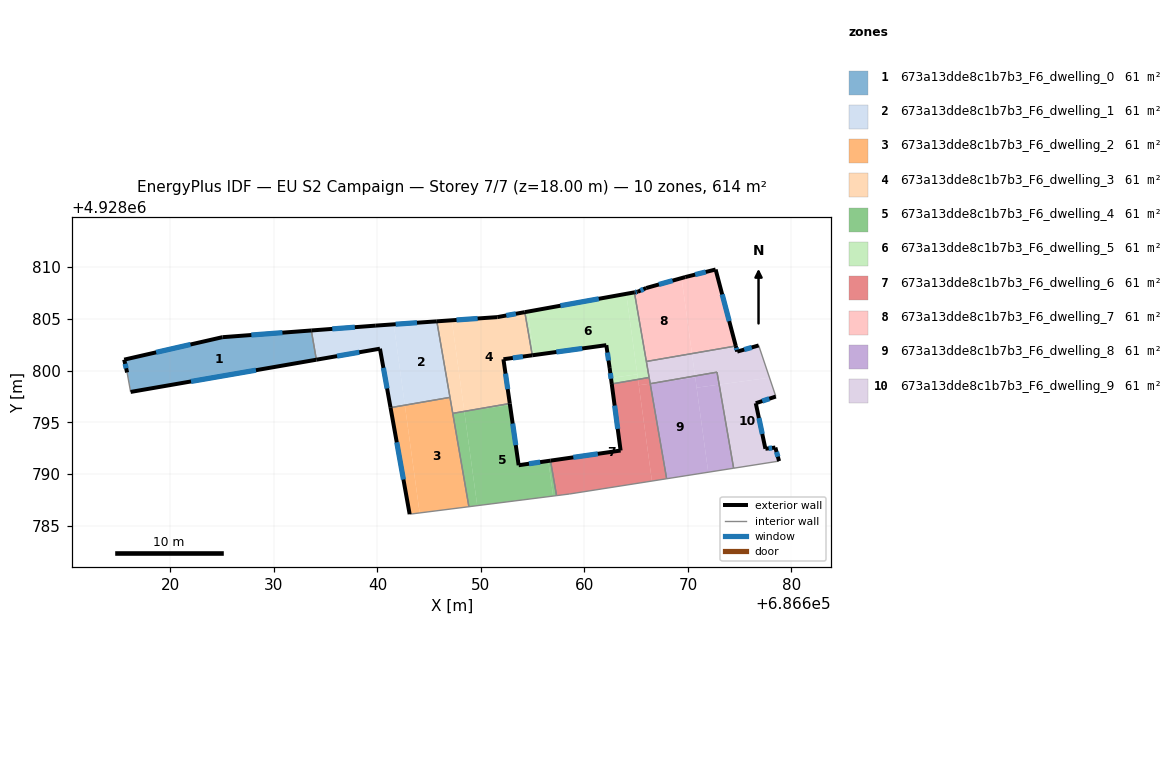
=== STOREY PLAN SPEC (per zone: floor XY polygon, exterior-wall plan segments, windows/doors) ===
zone 1: 673a13dde8c1b7b3_F6_dwelling_0  (61.4 m²)
  floor: (686633.61, 4928803.88) (686634.10, 4928801.06) (686616.15, 4928797.94) (686615.81, 4928799.82) (686615.53, 4928801.06) (686625.02, 4928803.23)
  exterior wall: (686616.15, 4928797.94) – (686634.10, 4928801.05)  [18.2 m]
    window: (686621.99, 4928798.95) – (686628.26, 4928800.04)  [6.7 m²]
  exterior wall: (686615.53, 4928801.06) – (686615.81, 4928799.82)  [1.3 m]
    window: (686615.62, 4928800.66) – (686615.72, 4928800.23)  [0.5 m²]
  exterior wall: (686625.02, 4928803.23) – (686615.53, 4928801.06)  [9.7 m]
    window: (686621.94, 4928802.53) – (686618.62, 4928801.77)  [3.6 m²]
  exterior wall: (686633.61, 4928803.88) – (686625.02, 4928803.23)  [8.6 m]
    window: (686630.82, 4928803.67) – (686627.82, 4928803.44)  [3.2 m²]
  interior walls: 2
zone 2: 673a13dde8c1b7b3_F6_dwelling_1  (61.4 m²)
  floor: (686645.74, 4928804.76) (686647.01, 4928797.42) (686642.65, 4928796.66) (686641.58, 4928804.47)
  floor: (686641.58, 4928804.47) (686642.65, 4928796.66) (686641.27, 4928796.42) (686640.24, 4928802.12) (686634.10, 4928801.06) (686633.61, 4928803.88) (686639.84, 4928804.35)
  exterior wall: (686639.84, 4928804.35) – (686633.61, 4928803.88)  [6.2 m]
    window: (686637.82, 4928804.20) – (686635.64, 4928804.03)  [2.3 m²]
  exterior wall: (686645.74, 4928804.76) – (686639.84, 4928804.35)  [5.9 m]
    window: (686643.82, 4928804.63) – (686641.76, 4928804.48)  [2.2 m²]
  exterior wall: (686640.24, 4928802.12) – (686641.27, 4928796.42)  [5.8 m]
    window: (686640.57, 4928800.27) – (686640.93, 4928798.28)  [2.1 m²]
  exterior wall: (686634.10, 4928801.05) – (686640.24, 4928802.12)  [6.2 m]
    window: (686636.10, 4928801.40) – (686638.24, 4928801.77)  [2.3 m²]
  interior walls: 3
zone 3: 673a13dde8c1b7b3_F6_dwelling_2  (61.4 m²)
  floor: (686642.65, 4928796.66) (686644.08, 4928786.25) (686643.11, 4928786.13) (686641.27, 4928796.42)
  floor: (686647.01, 4928797.42) (686648.83, 4928786.85) (686644.08, 4928786.25) (686642.65, 4928796.66)
  exterior wall: (686641.27, 4928796.42) – (686643.11, 4928786.13)  [10.5 m]
    window: (686641.87, 4928793.08) – (686642.51, 4928789.48)  [3.8 m²]
  interior walls: 4
zone 4: 673a13dde8c1b7b3_F6_dwelling_3  (61.4 m²)
  floor: (686654.24, 4928805.65) (686654.96, 4928801.48) (686652.17, 4928801.10) (686652.79, 4928796.83) (686648.39, 4928796.07) (686647.19, 4928804.86) (686651.58, 4928805.17)
  floor: (686647.19, 4928804.86) (686648.39, 4928796.07) (686647.28, 4928795.87) (686645.74, 4928804.76)
  exterior wall: (686652.79, 4928796.83) – (686652.17, 4928801.10)  [4.3 m]
    window: (686652.59, 4928798.22) – (686652.37, 4928799.71)  [1.6 m²]
  exterior wall: (686651.58, 4928805.17) – (686645.74, 4928804.76)  [5.9 m]
    window: (686649.68, 4928805.04) – (686647.64, 4928804.90)  [2.1 m²]
  exterior wall: (686654.24, 4928805.65) – (686651.58, 4928805.17)  [2.7 m]
    window: (686653.37, 4928805.49) – (686652.45, 4928805.33)  [1.0 m²]
  exterior wall: (686652.17, 4928801.10) – (686654.96, 4928801.48)  [2.8 m]
    window: (686653.08, 4928801.22) – (686654.05, 4928801.36)  [1.0 m²]
  interior walls: 4
zone 5: 673a13dde8c1b7b3_F6_dwelling_4  (61.4 m²)
  floor: (686652.81, 4928796.67) (686653.64, 4928790.86) (686656.51, 4928791.27) (686656.97, 4928787.88) (686649.64, 4928786.96) (686648.39, 4928796.06)
  floor: (686652.79, 4928796.83) (686652.81, 4928796.67) (686648.39, 4928796.06)
  floor: (686656.72, 4928791.30) (686657.30, 4928787.92) (686656.97, 4928787.88) (686656.51, 4928791.27)
  floor: (686648.40, 4928796.02) (686649.64, 4928786.96) (686648.83, 4928786.85) (686647.28, 4928795.86)
  floor: (686648.39, 4928796.06) (686648.40, 4928796.02) (686647.28, 4928795.87)
  floor: (686652.79, 4928796.83) (686648.39, 4928796.06) (686647.28, 4928795.87)
  exterior wall: (686653.64, 4928790.86) – (686652.79, 4928796.83)  [6.0 m]
    window: (686653.36, 4928792.80) – (686653.06, 4928794.89)  [2.2 m²]
  exterior wall: (686656.72, 4928791.30) – (686653.64, 4928790.86)  [3.1 m]
    window: (686655.72, 4928791.16) – (686654.64, 4928791.01)  [1.1 m²]
  interior walls: 4
zone 6: 673a13dde8c1b7b3_F6_dwelling_5  (61.4 m²)
  floor: (686664.83, 4928807.56) (686666.25, 4928799.34) (686665.17, 4928799.15) (686664.04, 4928807.42)
  floor: (686664.04, 4928807.42) (686665.10, 4928799.64) (686662.56, 4928799.30) (686662.43, 4928800.26) (686662.11, 4928802.46) (686655.10, 4928801.50) (686654.53, 4928805.70)
  floor: (686654.53, 4928805.70) (686655.10, 4928801.50) (686654.96, 4928801.48) (686654.24, 4928805.65)
  floor: (686665.10, 4928799.64) (686665.17, 4928799.15) (686662.64, 4928798.72) (686662.56, 4928799.30)
  exterior wall: (686654.96, 4928801.48) – (686662.11, 4928802.46)  [7.2 m]
    window: (686657.29, 4928801.80) – (686659.79, 4928802.14)  [2.6 m²]
  exterior wall: (686664.83, 4928807.56) – (686654.24, 4928805.65)  [10.8 m]
    window: (686661.38, 4928806.94) – (686657.68, 4928806.27)  [3.9 m²]
  exterior wall: (686662.43, 4928800.26) – (686662.64, 4928798.71)  [1.6 m]
    window: (686662.50, 4928799.76) – (686662.57, 4928799.22)  [0.6 m²]
  exterior wall: (686662.11, 4928802.46) – (686662.43, 4928800.26)  [2.2 m]
    window: (686662.22, 4928801.75) – (686662.33, 4928800.98)  [0.8 m²]
  interior walls: 4
zone 7: 673a13dde8c1b7b3_F6_dwelling_6  (61.4 m²)
  floor: (686665.17, 4928799.15) (686666.52, 4928789.33) (686658.54, 4928788.08) (686657.30, 4928787.92) (686656.72, 4928791.30) (686663.49, 4928792.28) (686662.64, 4928798.72)
  floor: (686666.35, 4928798.74) (686667.94, 4928789.56) (686666.52, 4928789.33) (686665.25, 4928798.59)
  floor: (686666.25, 4928799.34) (686666.35, 4928798.74) (686665.25, 4928798.59) (686665.17, 4928799.15)
  exterior wall: (686663.49, 4928792.28) – (686656.72, 4928791.30)  [6.8 m]
    window: (686661.29, 4928791.96) – (686658.92, 4928791.62)  [2.5 m²]
  exterior wall: (686662.64, 4928798.71) – (686663.49, 4928792.28)  [6.5 m]
    window: (686662.92, 4928796.62) – (686663.21, 4928794.37)  [2.4 m²]
  interior walls: 6
zone 8: 673a13dde8c1b7b3_F6_dwelling_7  (61.4 m²)
  floor: (686672.67, 4928809.77) (686674.62, 4928802.38) (686670.39, 4928801.65) (686669.39, 4928808.94) (686669.74, 4928809.04)
  floor: (686669.39, 4928808.94) (686670.39, 4928801.65) (686665.98, 4928800.89) (686664.83, 4928807.56) (686665.15, 4928807.62) (686665.96, 4928807.98)
  exterior wall: (686665.96, 4928807.98) – (686665.15, 4928807.62)  [0.9 m]
    window: (686665.70, 4928807.86) – (686665.42, 4928807.74)  [0.3 m²]
  exterior wall: (686669.74, 4928809.04) – (686665.96, 4928807.98)  [3.9 m]
    window: (686668.51, 4928808.70) – (686667.19, 4928808.33)  [1.4 m²]
  exterior wall: (686672.67, 4928809.77) – (686669.74, 4928809.04)  [3.0 m]
    window: (686671.72, 4928809.53) – (686670.69, 4928809.28)  [1.1 m²]
  exterior wall: (686674.62, 4928802.38) – (686672.67, 4928809.77)  [7.6 m]
    window: (686673.99, 4928804.78) – (686673.31, 4928807.37)  [2.8 m²]
  exterior wall: (686665.15, 4928807.62) – (686664.83, 4928807.56)  [0.3 m]
    window: (686665.05, 4928807.60) – (686664.93, 4928807.58)  [0.1 m²]
  interior walls: 2
zone 9: 673a13dde8c1b7b3_F6_dwelling_8  (61.4 m²)
  floor: (686670.70, 4928799.34) (686671.96, 4928790.19) (686667.94, 4928789.56) (686666.35, 4928798.74) (686666.42, 4928798.75)
  floor: (686673.01, 4928798.65) (686674.41, 4928790.57) (686671.96, 4928790.19) (686670.84, 4928798.35)
  floor: (686672.81, 4928799.85) (686673.01, 4928798.65) (686670.84, 4928798.35) (686670.68, 4928799.49)
  floor: (686670.68, 4928799.49) (686670.70, 4928799.34) (686666.42, 4928798.75)
  interior walls: 4
zone 10: 673a13dde8c1b7b3_F6_dwelling_9  (61.4 m²)
  floor: (686677.88, 4928799.32) (686678.49, 4928797.50) (686676.55, 4928796.85) (686677.48, 4928792.45) (686678.44, 4928792.57) (686678.80, 4928791.26) (686674.41, 4928790.57) (686673.01, 4928798.65)
  floor: (686676.83, 4928802.43) (686677.88, 4928799.32) (686673.01, 4928798.65) (686672.81, 4928799.85) (686670.68, 4928799.49) (686670.39, 4928801.65) (686674.62, 4928802.38) (686674.76, 4928801.84)
  floor: (686670.39, 4928801.65) (686670.68, 4928799.49) (686666.42, 4928798.75) (686666.35, 4928798.74) (686665.98, 4928800.89)
  exterior wall: (686676.55, 4928796.85) – (686678.49, 4928797.50)  [2.0 m]
    window: (686677.18, 4928797.06) – (686677.86, 4928797.29)  [0.7 m²]
  exterior wall: (686677.48, 4928792.45) – (686676.55, 4928796.85)  [4.5 m]
    window: (686677.18, 4928793.88) – (686676.85, 4928795.42)  [1.6 m²]
  exterior wall: (686678.44, 4928792.57) – (686677.48, 4928792.45)  [1.0 m]
    window: (686678.13, 4928792.53) – (686677.79, 4928792.49)  [0.4 m²]
  exterior wall: (686678.80, 4928791.26) – (686678.44, 4928792.57)  [1.4 m]
    window: (686678.68, 4928791.69) – (686678.56, 4928792.14)  [0.5 m²]
  exterior wall: (686674.76, 4928801.84) – (686674.62, 4928802.38)  [0.6 m]
    window: (686674.72, 4928802.02) – (686674.67, 4928802.20)  [0.2 m²]
  exterior wall: (686676.83, 4928802.43) – (686674.76, 4928801.84)  [2.2 m]
    window: (686676.16, 4928802.24) – (686675.44, 4928802.03)  [0.8 m²]
  interior walls: 7

=== DERIVED (storey summary) ===
Building: EU S2 Campaign
Storey: 7 of 7  (floor level z = 18.00 m)
Storey gross floor area: 613.6 m²
Zones on this storey: 10
  - 673a13dde8c1b7b3_F6_dwelling_0: floor 61.4 m²; exterior wall 37.8 m (113.5 m²); 4 window(s) 13.9 m²; WWR 12.2%
  - 673a13dde8c1b7b3_F6_dwelling_1: floor 61.4 m²; exterior wall 24.2 m (72.5 m²); 4 window(s) 8.9 m²; WWR 12.2%
  - 673a13dde8c1b7b3_F6_dwelling_2: floor 61.4 m²; exterior wall 10.5 m (31.4 m²); 1 window(s) 3.8 m²; WWR 12.2%
  - 673a13dde8c1b7b3_F6_dwelling_3: floor 61.4 m²; exterior wall 15.7 m (47.1 m²); 4 window(s) 5.8 m²; WWR 12.2%
  - 673a13dde8c1b7b3_F6_dwelling_4: floor 61.4 m²; exterior wall 9.1 m (27.4 m²); 2 window(s) 3.3 m²; WWR 12.2%
  - 673a13dde8c1b7b3_F6_dwelling_5: floor 61.4 m²; exterior wall 21.8 m (65.3 m²); 4 window(s) 8.0 m²; WWR 12.2%
  - 673a13dde8c1b7b3_F6_dwelling_6: floor 61.4 m²; exterior wall 13.3 m (40.0 m²); 2 window(s) 4.9 m²; WWR 12.2%
  - 673a13dde8c1b7b3_F6_dwelling_7: floor 61.4 m²; exterior wall 15.8 m (47.4 m²); 5 window(s) 5.8 m²; WWR 12.2%
  - 673a13dde8c1b7b3_F6_dwelling_8: floor 61.4 m²
  - 673a13dde8c1b7b3_F6_dwelling_9: floor 61.4 m²; exterior wall 11.6 m (34.7 m²); 6 window(s) 4.2 m²; WWR 12.2%
Zone adjacency (shared interzone walls):
  - 673a13dde8c1b7b3_F6_dwelling_0 ↔ 673a13dde8c1b7b3_F6_dwelling_1
  - 673a13dde8c1b7b3_F6_dwelling_1 ↔ 673a13dde8c1b7b3_F6_dwelling_2
  - 673a13dde8c1b7b3_F6_dwelling_1 ↔ 673a13dde8c1b7b3_F6_dwelling_3
  - 673a13dde8c1b7b3_F6_dwelling_2 ↔ 673a13dde8c1b7b3_F6_dwelling_3
  - 673a13dde8c1b7b3_F6_dwelling_2 ↔ 673a13dde8c1b7b3_F6_dwelling_4
  - 673a13dde8c1b7b3_F6_dwelling_3 ↔ 673a13dde8c1b7b3_F6_dwelling_4
  - 673a13dde8c1b7b3_F6_dwelling_3 ↔ 673a13dde8c1b7b3_F6_dwelling_5
  - 673a13dde8c1b7b3_F6_dwelling_4 ↔ 673a13dde8c1b7b3_F6_dwelling_6
  - 673a13dde8c1b7b3_F6_dwelling_5 ↔ 673a13dde8c1b7b3_F6_dwelling_6
  - 673a13dde8c1b7b3_F6_dwelling_5 ↔ 673a13dde8c1b7b3_F6_dwelling_7
  - 673a13dde8c1b7b3_F6_dwelling_5 ↔ 673a13dde8c1b7b3_F6_dwelling_9
  - 673a13dde8c1b7b3_F6_dwelling_6 ↔ 673a13dde8c1b7b3_F6_dwelling_8
  - 673a13dde8c1b7b3_F6_dwelling_6 ↔ 673a13dde8c1b7b3_F6_dwelling_9
  - 673a13dde8c1b7b3_F6_dwelling_7 ↔ 673a13dde8c1b7b3_F6_dwelling_9
  - 673a13dde8c1b7b3_F6_dwelling_8 ↔ 673a13dde8c1b7b3_F6_dwelling_9